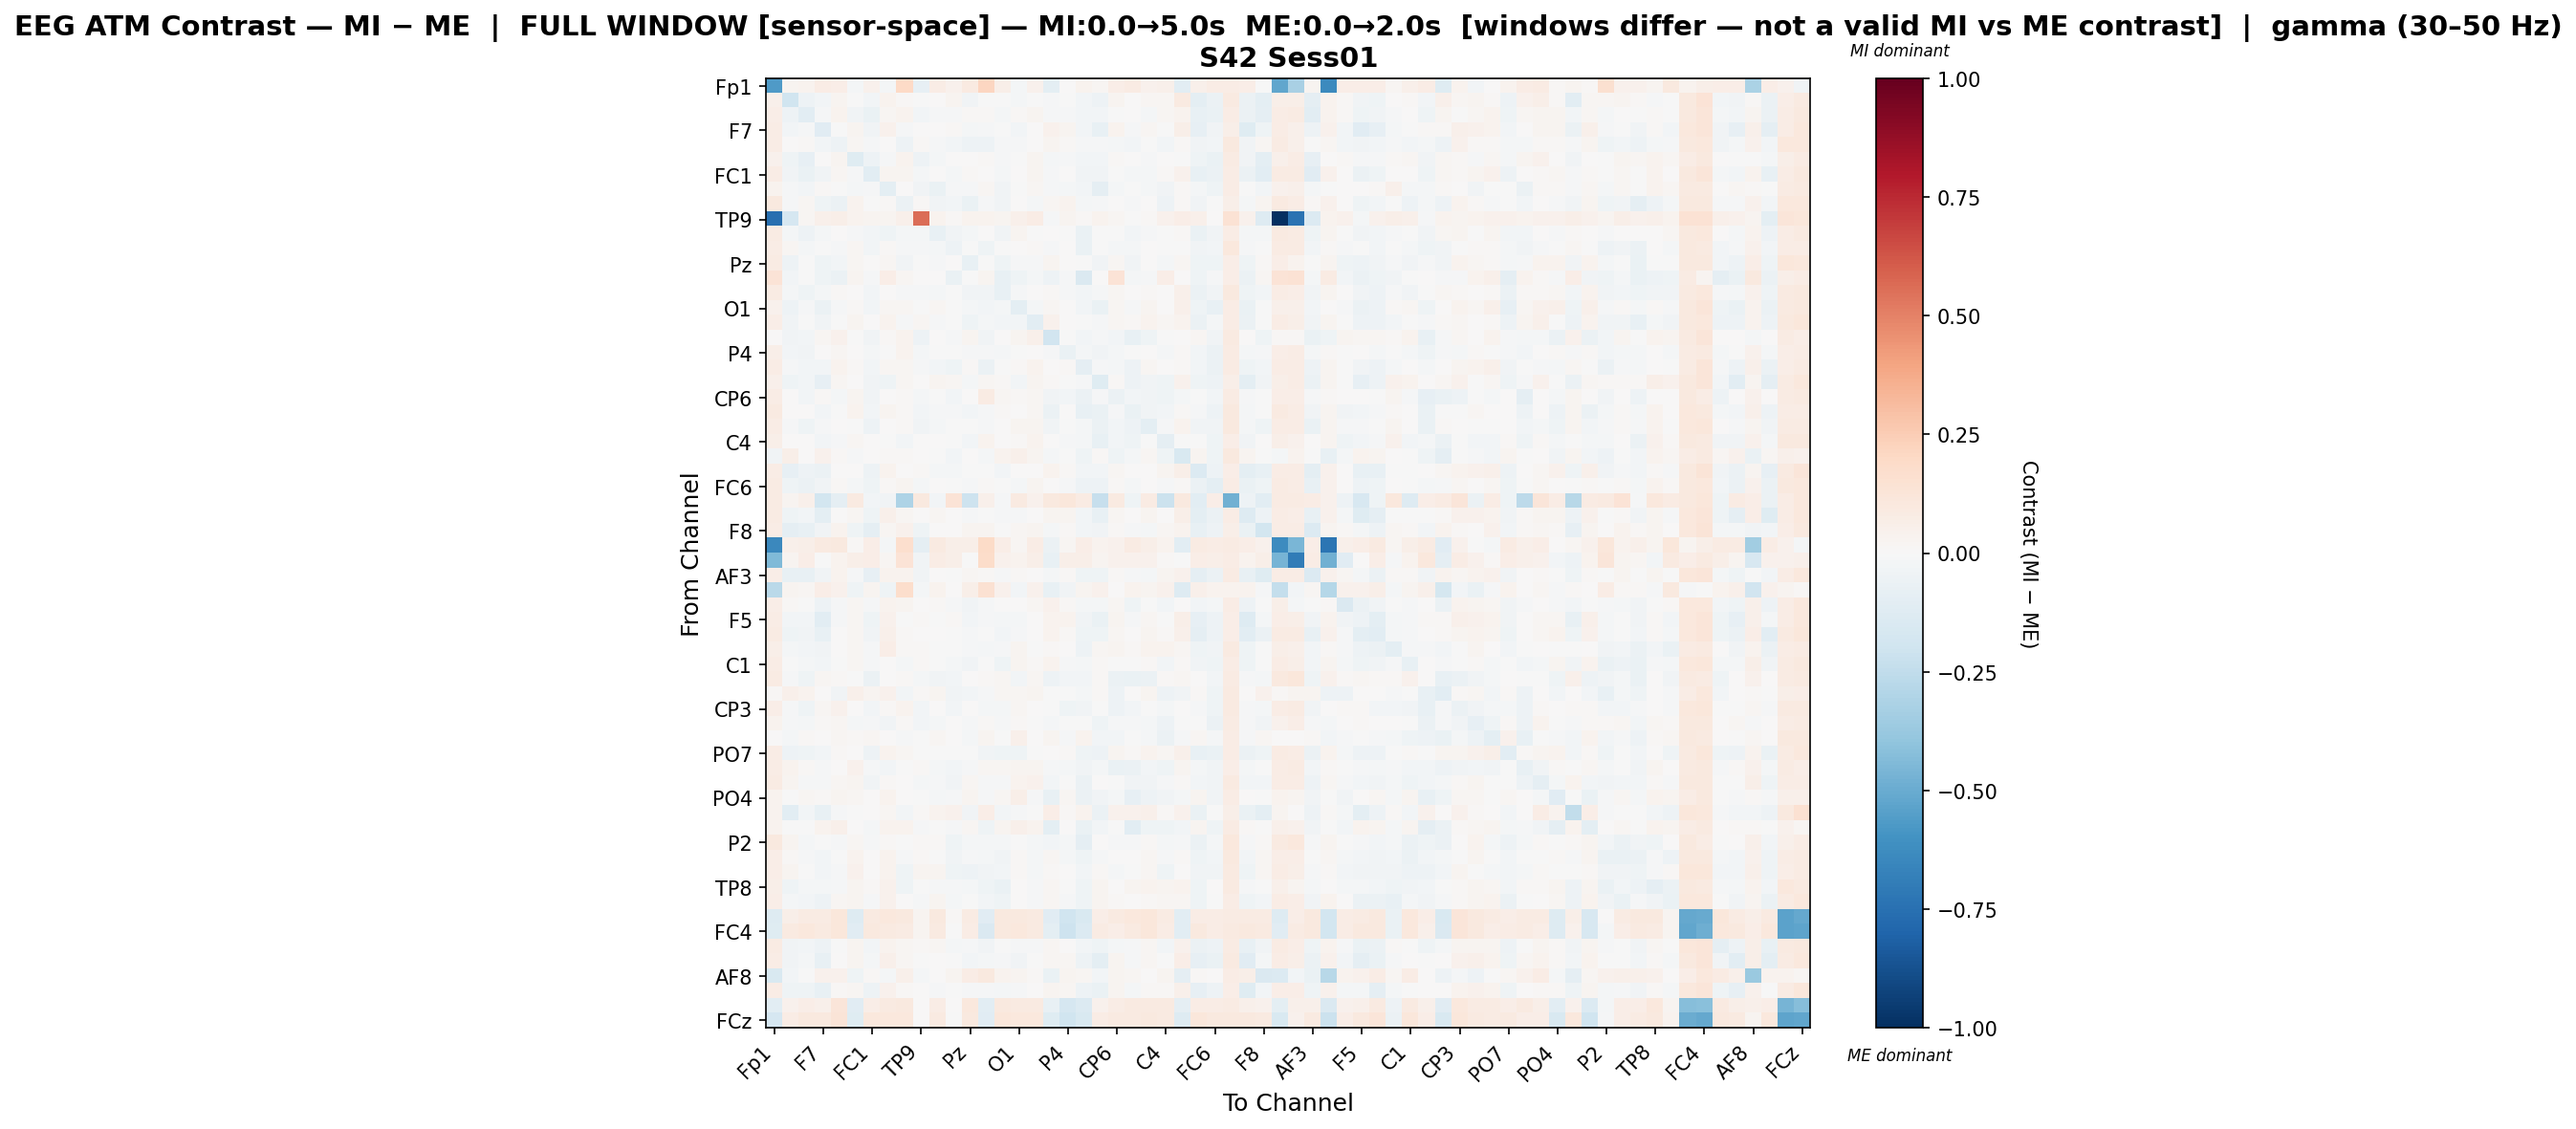

Values plotted in this chart, from the file beside it:
, Fp1, Fz, F3, F7, FT9, FC5, FC1, C3, T7, TP9, CP5, CP1, Pz, P3, P7, O1, Oz, O2, P4, P8, TP10, CP6, CP2
Fp1, -0.5684, 0.0264, 0.03243, 0.07426, 0.06523, -0.01611, 0.04209, -0.02216, 0.1976, -0.0784, 0.07369, 0.04214, 0.09257, 0.2155, 0.05949, -0.01777, 0.04434, -0.09548, 0.006192, 0.03249, 0.01863, 0.06697, 0.08272
Fz, 0.05263, -0.1999, -0.04783, -0.02959, 0.02898, -0.004259, -0.03076, 0.03495, 0.008479, -0.006945, 0.00218, 0.02961, -0.03597, -0.003022, -0.003915, -0.01992, -0.00324, -0.01219, -0.00388, -0.0277, -0.04822, 0.02451, 0.006598
F3, 0.06545, -0.05439, -0.1082, -0.01491, 0.03711, -0.03771, -0.06561, 0.02086, 0.03806, -0.02608, -0.01513, -0.009129, 0.01311, 0.01329, -0.02067, 0.01412, 0.02541, -0.01195, -0.01095, -0.03069, -0.03076, -0.002099, 0.003663
F7, 0.0763, -0.02458, -0.01147, -0.114, -0.006035, 0.02987, -0.03608, 0.04442, -0.009976, 0.007106, 0.004826, 0.009132, -0.02141, -0.01054, -0.005912, -0.02353, 0.003142, 0.03978, 0.02963, -0.02954, -0.07377, 0.03258, -0.008182
FT9, 0.07545, 0.006611, 0.008612, -0.0284, -0.05412, 0.02272, -0.01093, 0.003705, -0.05015, 0.01021, -0.0104, -0.02774, -0.04789, -0.05116, -0.01123, -0.0118, 2.001152634188171e-05, 0.02503, 0.00884, -0.00941, -0.0131, -0.02122, -0.02452
FC5, 0.04491, -0.04321, -0.08132, 0.003915, 0.03023, -0.1245, -0.04942, -0.01545, 0.03902, -0.054, -0.02021, 0.0008008, 0.006138, 0.01023, -0.009853, -0.0009393, 0.0282, -0.01884, -0.012, -0.02786, -0.02976, 0.01318, 0.007277
FC1, 0.07304, -0.03759, -0.06768, -0.03768, 0.01727, -0.0107, -0.1026, 0.03099, 0.02589, -0.01988, 0.003124, -0.0173, 0.01376, 0.007236, -0.01705, 0.0009197, 0.02446, -0.01485, 0.007665, -0.03227, -0.03846, -0.00514, -0.01689
C3, 0.03892, -0.01017, -0.02437, 0.008612, -0.0008256, -0.0229, -0.01098, -0.1014, 0.003674, -0.03763, -0.06921, -0.01004, -0.00855, 0.02092, -0.0332, -0.001271, 0.01691, -0.01359, -0.02006, -0.02796, -0.08809, -0.01788, -0.004672
T7, 0.09604, -0.01309, 0.01752, -0.04237, -0.05767, 0.03542, -6.975272097595765e-05, 0.008301, -0.05635, 0.01123, -0.03253, -0.02795, -0.06878, -0.01029, -0.03464, 0.006921, -0.01752, 0.0212, 0.0373, -0.0211, -0.01156, 0.007595, -0.01552
TP9, -0.7566, -0.1666, 0.02151, 0.05453, 0.05548, 0.03379, 0.02705, 0.02683, 0.05127, 0.5553, 0.03269, 0.01299, 0.03431, 0.03622, 0.02808, 0.05381, 0.07665, -0.008175, 0.02954, 0.01118, 0.03485, 0.02108, -0.002339
CP5, 0.08576, -0.01997, -0.04817, -0.01672, 0.004912, -0.01369, -0.02398, -0.0446, -0.01598, -0.0163, -0.07036, -0.03139, -0.02311, 2.7117544894059633e-05, -0.03288, 0.0252, -0.00115, 0.0007562, -0.0009529, -0.06593, -0.003096, -0.00116, -0.02595
CP1, 0.07623, 0.0216, -0.01715, -0.0004837, -0.008614, 0.02124, -0.0298, 0.01385, -0.009601, -0.01403, -0.01888, -0.05002, -0.002861, -0.03943, -0.00777, 0.004995, 0.0134, -0.008299, 0.006888, -0.06957, -0.0008391, -0.01935, -0.02226
Pz, 0.07873, -0.04696, -0.0007744, -0.04387, -0.02727, 0.02147, 0.005907, 0.01706, -0.03781, -0.004879, -0.01456, 0.003946, -0.07514, -0.004353, -0.0391, -0.01316, -0.01327, 0.03003, 0.003261, -0.006038, -0.03688, 0.0217, -0.03178
P3, 0.1381, -0.02622, -0.005483, -0.04513, -0.0593, 0.02966, -0.01499, 0.06597, 0.01745, 0.0009439, 0.00605, -0.06271, -0.0002655, 0.02662, -0.07209, -0.04181, -0.01586, -0.05114, -0.01359, -0.1441, 0.004877, 0.1399, -0.01938
P7, 0.07819, -0.02306, -0.04051, -0.01575, 0.01168, 0.002376, -0.02979, 4.592538921344674e-05, -0.01241, -0.01194, -0.02004, -0.006437, -0.03453, -0.03684, -0.07333, -0.008503, 0.0009396, 0.01117, -0.00786, -0.02735, -0.01201, 0.02252, 0.004541
O1, 0.03918, -0.04939, -0.009792, -0.0568, -0.008769, 0.009655, -0.02895, 0.01708, 0.01697, -0.005404, 0.02261, -0.00361, -0.0233, -0.02943, -0.0227, -0.1, -0.01777, 0.01689, 0.003297, -0.02537, -0.064, 0.01805, -0.01098
Oz, 0.06298, -0.03617, -0.003699, -0.03865, -0.006844, 0.0263, 0.000192, 0.03192, -0.01477, 0.02159, -0.009766, -0.000821, -0.04044, -0.0219, -0.02752, -0.02896, -0.1062, 0.04259, 0.001056, -0.007072, -0.009091, 0.01893, 0.01104
O2, 0.004431, -0.03217, -0.02775, 0.02175, 0.04361, -0.003753, -0.0366, 0.009513, 0.03321, -0.04913, 0.00669, -0.01104, 0.02621, -0.03144, 0.007454, 0.02774, 0.04909, -0.1877, -0.005736, -0.02824, -0.01173, -0.02392, -0.07418
P4, 0.06111, -0.02801, -0.03562, 0.0006143, 0.02025, 0.002156, -0.01566, -0.002504, 0.03694, -0.01663, -0.00563, -0.004061, -0.01074, -0.01189, -0.02179, -0.001368, 0.00333, -0.01404, -0.0674, -0.02073, -0.03303, -0.02062, -0.007417
P8, 0.071, -0.01532, -0.0243, -0.02359, 0.0348, 0.008162, -0.02659, 0.02099, 0.01882, -0.01289, -0.02529, -0.04481, 0.01538, -0.05775, -0.002219, 0.009348, 0.03259, 0.006029, 0.01432, -0.08857, -0.01421, -0.0163, -0.04962
TP10, 0.05124, -0.04248, -0.02396, -0.07961, 0.01842, 0.005201, -0.03773, -0.04416, 0.02131, 0.00147, 0.0245, 0.01664, -0.02037, 0.02244, 0.01102, -0.02705, 0.02811, 0.0156, -0.003742, -0.009051, -0.1207, 0.0133, -0.05435
CP6, 0.07354, 0.003876, -0.02745, 0.01156, -0.01817, 0.02684, -0.03297, 0.003881, 0.0151, -0.01998, -0.006589, -0.0303, 0.007146, 0.08069, 0.0167, 0.01541, 0.01665, -0.03501, -0.02607, -0.0547, -0.01516, -0.05865, -0.02977
CP2, 0.08685, 0.004573, 8.873019729351074e-05, -0.02416, -0.001917, 0.03588, -0.02589, 0.02811, 0.009708, -0.031, -0.009231, -0.01151, -0.0255, -0.008195, 0.00874, 0.002238, 0.02192, -0.05703, 0.005548, -0.0714, -0.06907, -0.0113, -0.06719
Cz, 0.07222, -0.01083, -0.04214, -0.01319, 0.006701, -0.00429, -0.0518, 0.00032, 0.01126, -0.03172, -0.01732, -0.007655, -0.006184, -0.007964, 0.003031, 0.02559, 0.02608, -0.03754, -0.0006937, -0.0187, -0.06159, -0.02671, -0.05041
C4, 0.05821, 0.001375, 0.004695, -0.02545, -0.01082, 0.0213, 0.006367, -0.006477, -0.02801, 0.006579, 0.003893, -0.001114, -0.02369, 0.03789, 0.002579, 0.01216, 0.03159, 0.00739, -0.008888, -0.0198, -0.07498, -0.02811, -0.04108
T8, -0.03549, 0.05721, 0.004844, 0.04393, 0.01538, -0.01353, 0.006281, 0.0103, 0.01174, 0.003317, -0.005487, -0.02864, 0.0006589, -0.01705, 0.03502, 0.04825, 0.03024, -0.02079, -0.00356, -0.04436, 0.008587, -0.04562, -0.02248
FT10, 0.07716, -0.08119, -0.05206, -0.05874, 0.004935, 0.006835, -0.05145, 0.03685, 0.00475, 0.008884, -0.01924, -0.01678, -0.006188, -0.0004269, -0.02927, 0.002098, 0.004462, 0.03771, 0.01545, -0.02545, -0.02981, 0.02299, 0.006603
FC6, 0.08512, -0.04642, -0.05531, -0.03138, 0.01217, -0.01774, -0.04404, 0.01549, 0.02916, -0.01801, 0.0008209, -0.004885, -0.01332, 0.01141, -0.007281, -0.0218, 0.02782, 0.0007165, -0.01153, -0.05037, -0.04772, 0.01561, -0.02327
FC2, 0.08547, 0.02711, 0.04942, -0.1811, -0.09135, 0.08735, -0.03046, -0.03257, -0.3093, 0.09516, -0.02937, 0.1361, -0.2072, 0.0521, -0.01294, 0.08696, 0.04447, 0.09754, 0.1163, 0.08532, -0.2284, 0.09302, -0.04369
F4, 0.07928, -0.04095, -0.03096, -0.09468, 0.005026, 0.01811, -0.0394, 0.04941, 0.01835, 0.005282, 0.01976, 0.007796, -0.01046, -0.006821, -0.01458, -0.01327, 0.002377, 0.02905, 0.02438, -0.02985, -0.07088, 0.02047, 0.002723
F8, 0.07194, -0.0879, -0.07301, -0.03498, 0.03847, -0.04153, -0.0886, 0.01849, 0.0453, -0.03993, 0.006699, 0.002868, 0.02438, 0.03, -0.005835, 0.01784, 0.02953, -0.01709, 0.01457, -0.02369, -0.0374, 0.01143, -0.008171
Fp2, -0.6453, 0.04754, 0.05903, 0.09085, 0.0948, 0.009043, 0.06794, -0.01577, 0.171, -0.08805, 0.09, 0.05617, 0.05835, 0.1899, 0.06903, 0.02089, 0.07382, -0.06219, 0.02019, 0.0685, 0.03622, 0.04083, 0.08421
AF7, -0.4409, 0.02633, 0.06878, -0.003467, 0.03719, 0.05974, 0.06745, 0.02002, 0.1403, -0.03769, 0.07128, 0.0567, -0.005322, 0.1846, 0.04513, 0.03851, 0.05805, -0.07603, 0.05841, 0.05566, 0.02938, 0.04049, 0.04056
AF3, 0.06542, -0.07088, -0.07176, -0.03417, 0.03243, -0.0137, -0.08174, 0.03196, 0.03597, -0.03511, 0.001717, -0.004232, 0.01915, 0.01267, -0.00942, 0.009758, 0.006359, -0.02129, 0.01507, -0.04081, -0.04118, 0.01514, -0.01537
AFz, -0.2676, 0.02669, 0.0175, 0.06907, 0.04505, -0.04641, 0.02912, -0.04532, 0.1748, -0.01687, 0.03856, 0.005961, 0.05521, 0.1514, 0.04353, -0.02457, 0.04183, -0.07427, -0.0336, 0.03046, 0.03911, 0.003645, 0.03136
F1, 0.06477, 0.01019, -0.0001119, -0.04985, -0.01218, 0.01897, -0.009276, 0.03305, 0.02874, 0.003552, 0.01097, -0.01466, -0.03598, -0.01068, 0.00337, 0.003647, 0.01881, 0.04548, 0.008423, -0.02076, -0.0191, 0.02, -0.04311
F5, 0.07091, -0.0282, -0.02767, -0.1022, -0.009184, 0.02177, -0.04501, 0.04638, -0.00769, 0.009225, -0.0003374, 0.008075, -0.02524, -0.01333, -0.01803, -0.0168, 7.25540501443164e-05, 0.03804, 0.03201, -0.03319, -0.06735, 0.02731, -0.014
FT7, 0.07928, -0.04131, -0.03404, -0.07053, 0.004589, 0.0186, -0.03565, 0.05094, 0.009972, 0.0007535, 0.007219, -0.005115, -0.008847, -0.00279, -0.02727, -0.009956, 0.003207, 0.03161, 0.01282, -0.04093, -0.04469, 0.01803, 0.004649
FC3, 0.05917, -0.01633, -0.03037, -0.03686, 0.006232, 0.01789, -0.01443, 0.06525, 0.01014, 0.008703, -0.004501, -0.0028, -0.009745, -0.01982, -0.01247, 0.02414, -0.004704, 0.01283, 0.004321, -0.04985, 0.0221, 0.03094, 0.00934
C1, 0.07246, -0.00739, -0.01906, -0.02757, -0.007365, 0.01935, -0.009834, 0.001702, -0.02217, 0.008595, -0.0006101, -0.0161, -0.0321, -0.004194, -0.04038, 0.02757, 0.01088, 0.0332, -0.01117, -0.01857, 0.009648, -0.004343, -0.004027
C5, 0.08041, -0.01048, -0.04459, 0.01705, 0.01323, -0.00533, -0.05822, 0.0007817, 0.01259, -0.02276, -0.03639, -0.02688, 0.00129, 0.01373, 0.01723, -0.02836, 0.02118, -0.04912, -0.02679, -0.02708, 0.00879, -0.05769, -0.06568
TP7, 0.009326, 0.0528, 0.03753, 0.005659, -0.03535, 0.04851, 0.02444, 0.04045, -0.02425, 0.01152, 0.02526, -0.03589, -0.02911, -0.01452, 0.02318, 0.01856, 0.029, -0.0005412, -0.0001449, -0.01733, 0.01404, -0.04955, 0.0006047
CP3, 0.06796, -0.01297, -0.04457, 0.01722, 0.03996, 0.006243, -0.02371, 0.01206, 0.03253, -0.02674, 0.006272, -0.02473, 0.007589, -0.01777, -0.01726, 0.01719, 0.006458, -0.005659, -0.04012, -0.03157, -0.005896, -0.0506, -0.02726
P1, 0.03417, -0.01177, -0.02243, 0.0124, 0.01655, -0.01961, -0.01064, -0.0328, 0.01228, -0.0282, -0.01985, 0.003386, -0.00821, 0.01094, -0.01561, 0.007933, -0.00179, -0.01858, -0.00196, -0.002929, -0.04437, -0.01479, -0.01033
P5, 0.00559, -0.01752, 0.009998, 0.003159, 0.01731, 0.01367, 0.02191, 0.002988, -0.009531, -0.005972, 0.02295, 0.005005, -0.02293, 0.02608, -0.006875, 0.04712, 0.003632, 0.02529, -0.009287, 0.03346, -0.02645, -0.03101, -0.007589
PO7, 0.0719, -0.04931, -0.04329, -0.02979, 0.009287, 0.006996, -0.04973, 0.03485, 0.02342, -0.003909, -0.006251, -0.005312, -0.005546, -0.03752, -0.04102, -0.04453, -0.004917, 0.004376, 0.01423, -0.04326, -0.0479, 0.0245, 0.008795
PO3, 0.07387, 0.03169, 0.01153, -0.008599, 0.002324, 0.04273, -0.01246, -0.02859, -0.004538, 0.0116, -0.02254, -0.03035, -0.007855, 0.02135, 0.01683, 0.02838, 0.03093, -0.01448, -0.01621, -0.03299, -0.02173, -0.06982, -0.05847
POz, 0.08111, 0.02857, -0.01449, -0.01135, 0.02028, 0.02689, -0.03797, 0.01287, 0.006967, -0.02154, -0.01325, -0.03666, 0.01834, -0.009351, -0.01328, 0.03421, 0.03916, -0.02397, -0.004938, -0.05914, 0.002629, -0.005329, -0.03466
PO4, 0.03868, -0.004093, 0.01709, 0.01074, 0.02858, 0.02027, 0.0001385, 0.03313, 0.005875, -0.001602, -0.01633, -0.007977, 0.02812, -0.01114, 0.01933, 0.05887, -0.009335, -0.07134, 0.02193, -0.0618, -0.03391, -0.01613, -0.08268
PO8, 0.03507, -0.1062, -0.02571, -0.07747, -0.01533, -0.003924, 0.0005209, 0.02196, -0.03092, 0.01285, 0.03387, 0.04118, -0.03456, 0.06252, -0.02946, -0.01465, -0.004484, 0.06736, 0.008879, 0.03335, -0.06203, 0.0434, 0.04575
P6, 0.03205, -0.003652, -0.004226, 0.03318, 0.04902, 0.005156, -0.02193, 0.03371, 0.03486, -0.01521, -0.002409, -0.01413, 0.01956, -0.03955, 0.02687, 0.05213, 0.03325, -0.09807, 0.002781, -0.06794, -0.02697, -0.003566, -0.1051
P2, 0.09517, 0.03074, -0.02237, -0.005301, -0.01177, 0.01849, -0.01005, 0.01335, -0.005276, 0.0105, 0.01442, -0.04068, -0.02141, -0.01968, -0.01633, -0.003126, -0.01829, -0.02608, -0.02018, -0.08889, 0.006226, -0.01158, -0.009825
CPz, 0.0696, 0.00811, -0.01252, -0.02617, -0.003405, 0.03606, 0.001015, 0.03464, -0.009547, 0.0134, -0.001059, -0.03743, -0.01332, -0.0166, -0.03725, 0.01242, -0.01761, 0.02018, -0.01741, -0.04099, -0.00966, 0.006266, 0.004718
CP4, 0.06677, 0.02657, -0.001649, -0.02867, -0.008561, 0.0426, 0.003472, 0.03245, -0.04279, 0.0312, 0.02991, -0.04283, -0.0539, -0.03722, -0.02681, 0.009916, -0.02293, 0.01298, 0.006732, -0.03094, 0.01129, -0.02318, -0.004748
TP8, 0.05914, -0.04287, -0.0215, -0.02286, -0.0104, 0.029, 0.01462, 0.03993, -0.04064, -0.0001333, -0.01149, -0.008839, -0.01857, -0.04217, -0.06669, 0.005976, -0.01259, 0.01832, -0.004638, -0.04533, 0.02494, 0.001753, 0.02452
C6, 0.06816, -0.02157, -0.02604, -0.05063, 0.01814, 0.03108, -0.0146, 0.03917, 0.005446, -0.01003, 0.02984, -0.01791, -0.00335, -0.02811, -0.04124, 0.005816, -0.009506, 0.02282, -0.01406, -0.04432, 0.02443, 0.01309, 0.003162
C2, -0.1308, 0.06217, 0.08457, 0.0834, 0.1157, -0.13, 0.09181, 0.1023, 0.09482, 0.02942, 0.09677, 0.01415, 0.08164, -0.1119, 0.09525, 0.09549, 0.08661, -0.1153, -0.1993, -0.1552, 0.06311, 0.09059, 0.1051
FC4, -0.1223, 0.08991, 0.1024, 0.09121, 0.113, -0.1159, 0.1002, 0.09241, 0.0846, 0.02692, 0.08604, -0.005502, 0.07231, -0.1468, 0.1006, 0.1033, 0.08625, -0.09664, -0.2056, -0.1364, 0.08446, 0.0639, 0.09272
FT8, 0.08156, -0.0347, -0.02797, -0.05016, -0.006673, 0.02528, -0.02552, 0.03629, 0.01602, 0.008287, 0.02106, -0.01712, -0.01425, -0.03753, -0.005219, -0.01344, -0.01002, 0.01858, 0.006442, -0.0251, -0.04095, -0.01856, -0.01273
F6, 0.07556, -0.035, -0.01819, -0.07635, 0.005118, 0.0241, -0.01843, 0.05346, 0.01743, -0.004498, 0.00229, -0.0009187, -0.02854, -0.01569, -0.00903, -0.03128, -0.004076, 0.021, 0.02309, -0.05296, -0.09394, 0.02823, -0.01374
... 4 more rows
